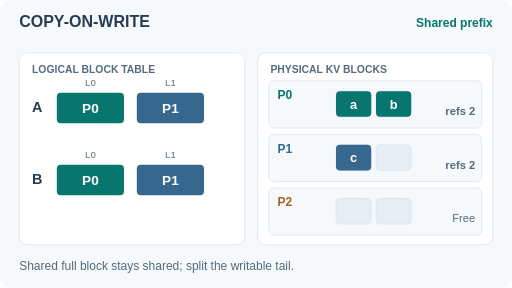
t = 0.00 s
t = 1.56 s: frame unchanged from t = 0.00 s, image omitted
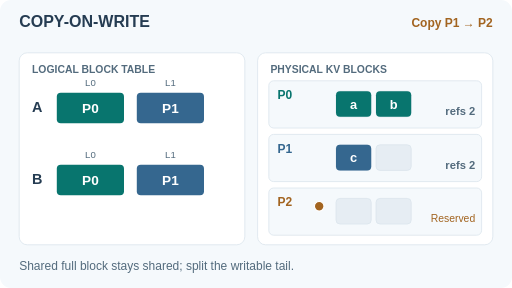
t = 3.36 s
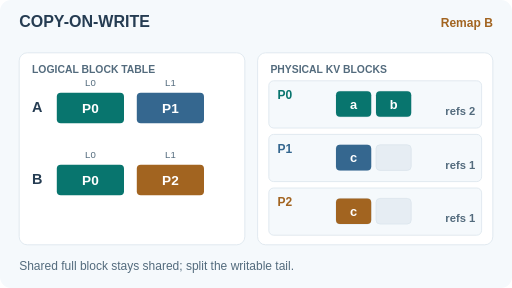
t = 5.16 s
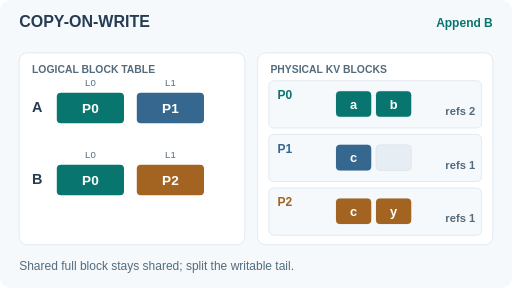
t = 6.72 s
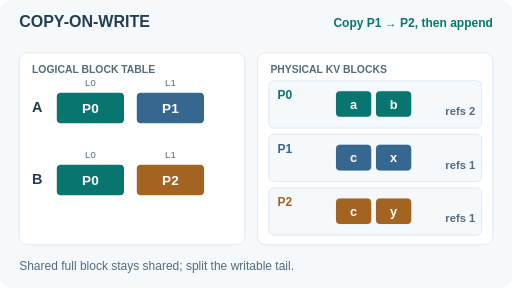
t = 8.40 s

The animated SVG that drew these frames (rendered in a browser with its animation timeline set to each time). Animation: 14 SMIL elements (animate=13,animateMotion=1); frames cover the first 8.40 s, repeats indefinitely.

<svg xmlns="http://www.w3.org/2000/svg" width="640" height="360" viewBox="0 0 640 360" role="img" aria-labelledby="title desc"><title id="title">PagedAttention copy-on-write</title><desc id="desc">A and B share two KV blocks. B copies the partly filled P1 to P2, remaps its tail, and appends y; A appends x to P1. P0 remains shared. All tokens and counts are schematic.</desc><style>text{font-family:Arial,system-ui,sans-serif}.fallback{display:none}@media(prefers-reduced-motion:reduce){.moving{display:none!important}.fallback{display:inline!important}}</style><rect x="0" y="0" width="640" height="360" rx="14" fill="#f5f9fc" stroke="none"/><text x="24" y="34" font-size="20" fill="#253c52" text-anchor="start" font-weight="700">COPY-ON-WRITE</text><rect x="24" y="66" width="282" height="240" rx="10" fill="#fff" stroke="#dbe5ed"/><rect x="322" y="66" width="294" height="240" rx="10" fill="#fff" stroke="#dbe5ed"/><text x="40" y="91" font-size="13" fill="#536b7d" text-anchor="start" font-weight="700">LOGICAL BLOCK TABLE</text><text x="338" y="91" font-size="13" fill="#536b7d" text-anchor="start" font-weight="700">PHYSICAL KV BLOCKS</text><text x="40" y="140" font-size="18" fill="#253c52" text-anchor="start" font-weight="700">A</text><text x="40" y="230" font-size="18" fill="#253c52" text-anchor="start" font-weight="700">B</text><text x="113" y="108" font-size="12" fill="#536b7d" text-anchor="middle">L0</text><text x="213" y="108" font-size="12" fill="#536b7d" text-anchor="middle">L1</text><text x="113" y="198" font-size="12" fill="#536b7d" text-anchor="middle">L0</text><text x="213" y="198" font-size="12" fill="#536b7d" text-anchor="middle">L1</text><rect x="71" y="116" width="84" height="38" rx="5" fill="#08756e" stroke="none"/><text x="113" y="141" font-size="17" fill="#fff" text-anchor="middle" font-weight="700">P0</text><rect x="171" y="116" width="84" height="38" rx="5" fill="#35678f" stroke="none"/><text x="213" y="141" font-size="17" fill="#fff" text-anchor="middle" font-weight="700">P1</text><rect x="71" y="206" width="84" height="38" rx="5" fill="#08756e" stroke="none"/><text x="113" y="231" font-size="17" fill="#fff" text-anchor="middle" font-weight="700">P0</text><rect x="336" y="101" width="266" height="59" rx="6" fill="#f5f9fc" stroke="#dbe5ed"/><text x="347" y="124" font-size="15" fill="#08756e" text-anchor="start" font-weight="700">P0</text><rect x="420" y="114" width="44" height="32" rx="5" fill="#e6edf3" stroke="#dbe5ed"/><rect x="470" y="114" width="44" height="32" rx="5" fill="#e6edf3" stroke="#dbe5ed"/><rect x="336" y="168" width="266" height="59" rx="6" fill="#f5f9fc" stroke="#dbe5ed"/><text x="347" y="191" font-size="15" fill="#35678f" text-anchor="start" font-weight="700">P1</text><rect x="420" y="181" width="44" height="32" rx="5" fill="#e6edf3" stroke="#dbe5ed"/><rect x="470" y="181" width="44" height="32" rx="5" fill="#e6edf3" stroke="#dbe5ed"/><rect x="336" y="235" width="266" height="59" rx="6" fill="#f5f9fc" stroke="#dbe5ed"/><text x="347" y="258" font-size="15" fill="#a26420" text-anchor="start" font-weight="700">P2</text><rect x="420" y="248" width="44" height="32" rx="5" fill="#e6edf3" stroke="#dbe5ed"/><rect x="470" y="248" width="44" height="32" rx="5" fill="#e6edf3" stroke="#dbe5ed"/><rect x="420" y="114" width="44" height="32" rx="5" fill="#08756e" stroke="none"/><text x="442" y="136" font-size="16" fill="#fff" text-anchor="middle" font-weight="700">a</text><rect x="470" y="114" width="44" height="32" rx="5" fill="#08756e" stroke="none"/><text x="492" y="136" font-size="16" fill="#fff" text-anchor="middle" font-weight="700">b</text><rect x="420" y="181" width="44" height="32" rx="5" fill="#35678f" stroke="none"/><text x="442" y="203" font-size="16" fill="#fff" text-anchor="middle" font-weight="700">c</text><text x="594" y="144" font-size="14" fill="#536b7d" text-anchor="end" font-weight="700">refs 2</text><text x="24" y="337" font-size="15" fill="#536b7d" text-anchor="start">Shared full block stays shared; split the writable tail.</text><g class="moving"><g opacity="1"><rect x="171" y="206" width="84" height="38" rx="5" fill="#35678f" stroke="none"/><text x="213" y="231" font-size="17" fill="#fff" text-anchor="middle" font-weight="700">P1</text><text x="594" y="211" font-size="14" fill="#536b7d" text-anchor="end" font-weight="700">refs 2</text><animate attributeName="opacity" values="1;0;0" keyTimes="0;0.4;1" dur="12s" repeatCount="indefinite" calcMode="discrete"/></g><g opacity="0"><rect x="171" y="206" width="84" height="38" rx="5" fill="#a26420" stroke="none"/><text x="213" y="231" font-size="17" fill="#fff" text-anchor="middle" font-weight="700">P2</text><text x="594" y="211" font-size="14" fill="#536b7d" text-anchor="end" font-weight="700">refs 1</text><text x="594" y="278" font-size="14" fill="#536b7d" text-anchor="end" font-weight="700">refs 1</text><animate attributeName="opacity" values="0;1;1" keyTimes="0;0.4;1" dur="12s" repeatCount="indefinite" calcMode="discrete"/></g><g opacity="1"><text x="594" y="278" font-size="14" fill="#536b7d" text-anchor="end">Free</text><animate attributeName="opacity" values="1;0;0" keyTimes="0;0.15;1" dur="12s" repeatCount="indefinite" calcMode="discrete"/></g><g opacity="0"><text x="594" y="278" font-size="13" fill="#a26420" text-anchor="end">Reserved</text><animate attributeName="opacity" values="0;1;0;0" keyTimes="0;0.15;0.4;1" dur="12s" repeatCount="indefinite" calcMode="discrete"/></g><circle r="6" fill="#a26420" stroke="#fff" stroke-width="1.5" opacity="0"><animate attributeName="opacity" values="0;0;1;1;0;0" keyTimes="0;0.15;0.16;0.32;0.33;1" dur="12s" repeatCount="indefinite"/><animateMotion path="M420 197 H399 V264 H420" keyPoints="0;0;1;1" keyTimes="0;.16;.32;1" calcMode="linear" dur="12s" repeatCount="indefinite"/></circle><g opacity="0"><rect x="420" y="248" width="44" height="32" rx="5" fill="#a26420" stroke="none"/><text x="442" y="270" font-size="16" fill="#fff" text-anchor="middle" font-weight="700">c</text><animate attributeName="opacity" values="0;1;1" keyTimes="0;0.33;1" dur="12s" repeatCount="indefinite" calcMode="discrete"/></g><g opacity="0"><rect x="470" y="248" width="44" height="32" rx="5" fill="#a26420" stroke="none"/><text x="492" y="270" font-size="16" fill="#fff" text-anchor="middle" font-weight="700">y</text><animate attributeName="opacity" values="0;1;1" keyTimes="0;0.52;1" dur="12s" repeatCount="indefinite" calcMode="discrete"/></g><g opacity="0"><rect x="470" y="181" width="44" height="32" rx="5" fill="#35678f" stroke="none"/><text x="492" y="203" font-size="16" fill="#fff" text-anchor="middle" font-weight="700">x</text><animate attributeName="opacity" values="0;1;1" keyTimes="0;0.68;1" dur="12s" repeatCount="indefinite" calcMode="discrete"/></g><g opacity="1"><text x="616" y="34" font-size="15" fill="#08756e" text-anchor="end" font-weight="700">Shared prefix</text><animate attributeName="opacity" values="1;0;0" keyTimes="0;0.15;1" dur="12s" repeatCount="indefinite" calcMode="discrete"/></g><g opacity="0"><text x="616" y="34" font-size="15" fill="#a26420" text-anchor="end" font-weight="700">Copy P1 → P2</text><animate attributeName="opacity" values="0;1;0;0" keyTimes="0;0.15;0.4;1" dur="12s" repeatCount="indefinite" calcMode="discrete"/></g><g opacity="0"><text x="616" y="34" font-size="15" fill="#a26420" text-anchor="end" font-weight="700">Remap B</text><animate attributeName="opacity" values="0;1;0;0" keyTimes="0;0.4;0.52;1" dur="12s" repeatCount="indefinite" calcMode="discrete"/></g><g opacity="0"><text x="616" y="34" font-size="15" fill="#08756e" text-anchor="end" font-weight="700">Append B</text><animate attributeName="opacity" values="0;1;0;0" keyTimes="0;0.52;0.68;1" dur="12s" repeatCount="indefinite" calcMode="discrete"/></g><g opacity="0"><text x="616" y="34" font-size="15" fill="#08756e" text-anchor="end" font-weight="700">Copy P1 → P2, then append</text><animate attributeName="opacity" values="0;1;1" keyTimes="0;0.68;1" dur="12s" repeatCount="indefinite" calcMode="discrete"/></g></g><g class="fallback"><rect x="171" y="206" width="84" height="38" rx="5" fill="#a26420" stroke="none"/><text x="213" y="231" font-size="17" fill="#fff" text-anchor="middle" font-weight="700">P2</text><text x="594" y="211" font-size="14" fill="#536b7d" text-anchor="end" font-weight="700">refs 1</text><text x="594" y="278" font-size="14" fill="#536b7d" text-anchor="end" font-weight="700">refs 1</text><rect x="470" y="181" width="44" height="32" rx="5" fill="#35678f" stroke="none"/><text x="492" y="203" font-size="16" fill="#fff" text-anchor="middle" font-weight="700">x</text><rect x="420" y="248" width="44" height="32" rx="5" fill="#a26420" stroke="none"/><text x="442" y="270" font-size="16" fill="#fff" text-anchor="middle" font-weight="700">c</text><rect x="470" y="248" width="44" height="32" rx="5" fill="#a26420" stroke="none"/><text x="492" y="270" font-size="16" fill="#fff" text-anchor="middle" font-weight="700">y</text><text x="616" y="34" font-size="15" fill="#08756e" text-anchor="end" font-weight="700">Copy P1 → P2, then append</text></g></svg>
